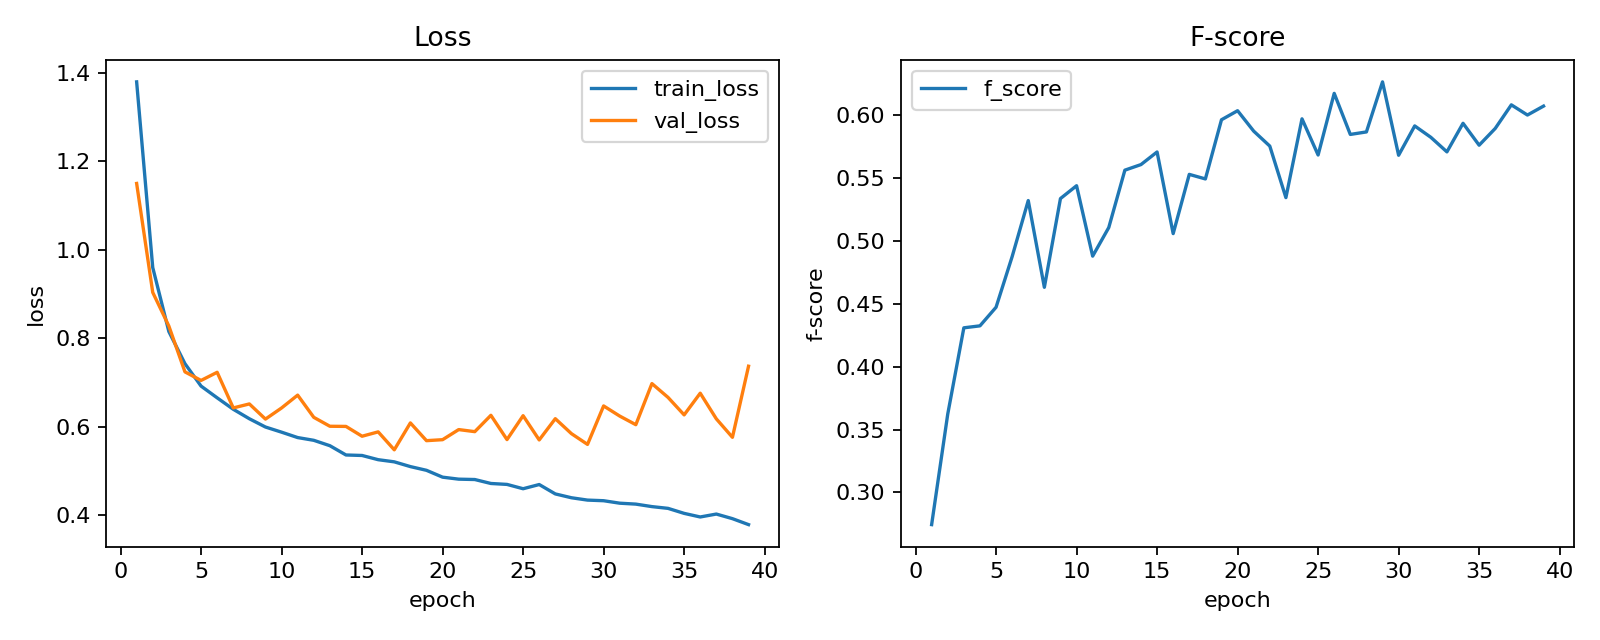

The table this chart was drawn from, first rows:
epoch, lr, train_loss, val_loss, f_score
1, 0.0009998, 1.38, 1.15, 0.2745
2, 0.000999, 0.96, 0.9038, 0.3622
3, 0.0009978, 0.8154, 0.8279, 0.4307
4, 0.0009961, 0.7428, 0.7242, 0.4323
5, 0.0009939, 0.6921, 0.7049, 0.4471
6, 0.0009912, 0.6656, 0.7233, 0.4873
7, 0.000988, 0.6398, 0.6428, 0.5318
8, 0.0009843, 0.6183, 0.6518, 0.4629
9, 0.0009802, 0.5996, 0.6175, 0.5334
10, 0.0009756, 0.588, 0.6427, 0.5435
11, 0.0009705, 0.5758, 0.6717, 0.4876
12, 0.0009649, 0.5696, 0.6215, 0.5103
13, 0.0009589, 0.5574, 0.6014, 0.5559
14, 0.0009525, 0.5365, 0.601, 0.5603
15, 0.0009456, 0.5353, 0.5788, 0.5703
16, 0.0009382, 0.5258, 0.5887, 0.5055
17, 0.0009304, 0.521, 0.5481, 0.5525
18, 0.0009222, 0.5102, 0.6089, 0.5489
19, 0.0009136, 0.5018, 0.5688, 0.5959
20, 0.0009046, 0.4863, 0.571, 0.6031
21, 0.0008952, 0.4818, 0.5938, 0.5869
22, 0.0008854, 0.481, 0.5892, 0.575
23, 0.0008752, 0.4721, 0.6261, 0.5341
24, 0.0008646, 0.47, 0.5712, 0.5966
25, 0.0008537, 0.4602, 0.6253, 0.5679
26, 0.0008424, 0.4697, 0.5705, 0.6169
27, 0.0008308, 0.4485, 0.6184, 0.5843
28, 0.0008189, 0.4398, 0.5847, 0.5862
29, 0.0008066, 0.4345, 0.5604, 0.626
30, 0.0007941, 0.4331, 0.6473, 0.5677
31, 0.0007813, 0.4275, 0.6244, 0.591
32, 0.0007681, 0.4254, 0.6049, 0.582
33, 0.0007548, 0.4198, 0.6978, 0.5704
34, 0.0007411, 0.4158, 0.6666, 0.5931
35, 0.0007273, 0.4045, 0.6271, 0.5757
36, 0.0007132, 0.3964, 0.6761, 0.589
37, 0.0006989, 0.403, 0.6181, 0.6077
38, 0.0006844, 0.3926, 0.5764, 0.5997
39, 0.0006697, 0.3791, 0.737, 0.6068
